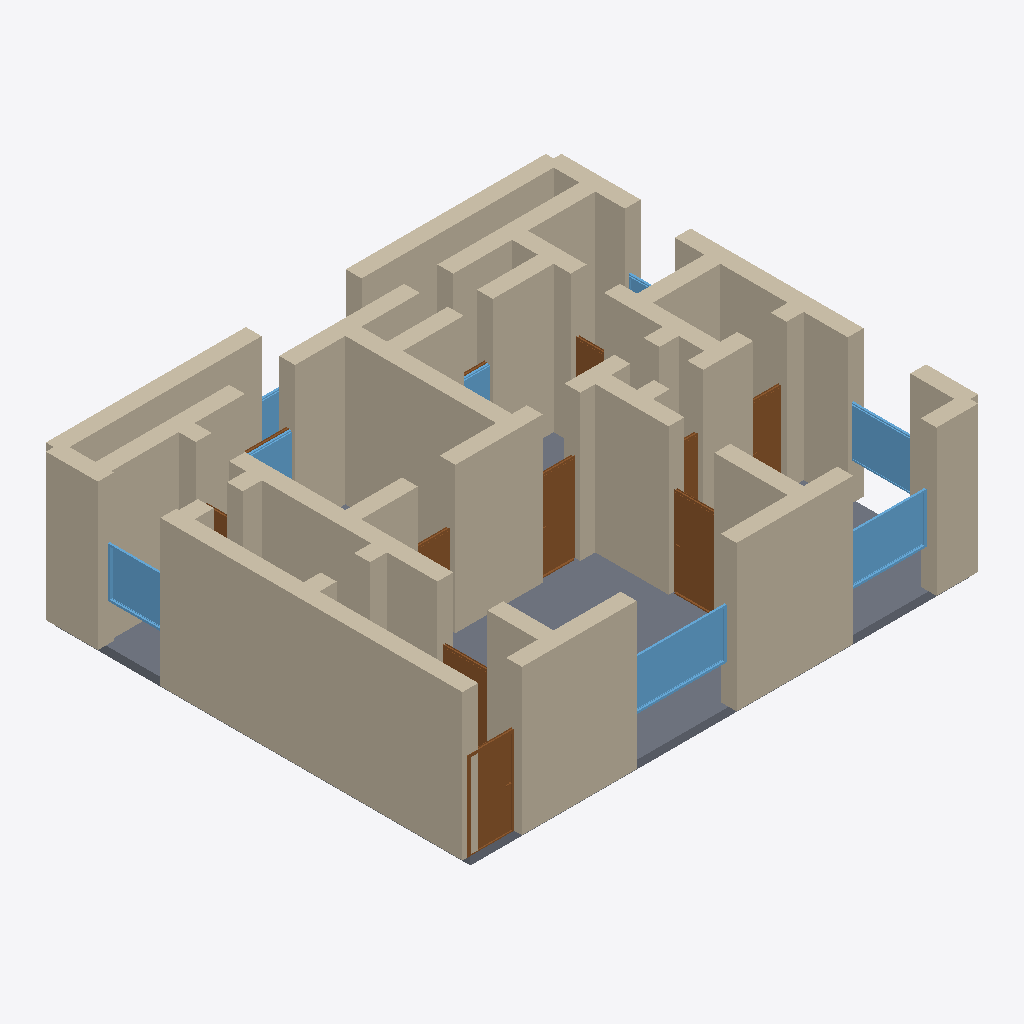
Isometric view of an IFC building model (IFC-SPF (STEP), schema IFC4, length unit metre), seen from the south-west, elements coloured by IFC class: 49 walls (beige), 11 doors (brown), 8 windows (light blue), 1 slab (grey).
Extent 12.4 m × 10.4 m × 3.7 m (x, y, z). Storeys (1): Ground Floor at 0.00 m. Elements (74): 49 IfcWall, 15 IfcDoor, 9 IfcWindow, 1 IfcSlab.

HEADER;
FILE_DESCRIPTION(('ViewDefinition[DesignTransferView]'),'2;1');
FILE_NAME('/dev/null','2026-05-05T15:07:28+05:30',(''),(''),'IfcOpenShell 0.8.5','IfcOpenShell 0.8.5','Nobody');
FILE_SCHEMA(('IFC4'));
ENDSEC;
DATA;
#1=IFCPROJECT('00PnGguGfBvxPPC7qIJpud',$,'A Valencia L''Eixample/Ruzafa modernist apartment — typical 1',$,$,$,$,(#10),#5);
#12=IFCSITE('0q9UnWWb181BZ4AOoxx7GC',$,'Site',$,$,$,$,$,$,$,$,$,$,$);
#13=IFCBUILDING('22ul5khwfACvE6U__9PUj$',$,'Building',$,$,$,$,$,$,$,$,$);
#16=IFCBUILDINGSTOREY('2ulmyLuVHBMf5v03iGC2un',$,'Ground Floor',$,$,#22,$,$,$,$);
#222=IFCWALL('33zMBqenr4Q80lRU9nMvw5',$,'Exterior Wall',$,$,#243,#238,$,$);
#46=IFCWALL('3VfyVppg1EifHRInGWXGH7',$,'Exterior Wall',$,$,#67,#62,$,$);
#23=IFCWALL('0vqQZPM2H2rerv07k3rOIi',$,'Exterior Wall',$,$,#45,#39,$,$);
#3185=IFCSLAB('2RfC_mASvAARgaqXdNLCyT',$,'Floor',$,$,#3202,#3197,$,.FLOOR.);
#112=IFCWALL('1f2GMUXsX0nQwMnbepzFGB',$,'Exterior Wall',$,$,#133,#128,$,$);
#398=IFCWALL('0yWFxK16nFtx$JWtVWBA0C',$,'Interior Wall',$,$,#419,#414,$,$);
#200=IFCWALL('2ucJMS00zDrRKYwN4zb6ka',$,'Exterior Wall',$,$,#221,#216,$,$);
#772=IFCWALL('0wRdItEgz3TvBopWECoByv',$,'Interior Wall',$,$,#793,#788,$,$);
#156=IFCWALL('3Dc$vC7rnES9aKsC8B8sI2',$,'Exterior Wall',$,$,#177,#172,$,$);
#178=IFCWALL('0FydF6gxTDI9ClwM3iGCaS',$,'Exterior Wall',$,$,#199,#194,$,$);
#948=IFCWALL('15KHZ86Bf8$8soF02HBA3D',$,'Interior Wall',$,$,#969,#964,$,$);
#68=IFCWALL('3s2VDQBG92ePVWRqWO17rf',$,'Exterior Wall',$,$,#89,#84,$,$);
#816=IFCWALL('1HchdJUgn0dASLPvtshnCd',$,'Interior Wall',$,$,#837,#832,$,$);
#354=IFCWALL('3tb7cut79ELvlBr3DllamD',$,'Interior Wall',$,$,#375,#370,$,$);
#1036=IFCWALL('24i3zRx1PF_PcuUa6_pgyh',$,'Interior Wall',$,$,#1057,#1052,$,$);
#596=IFCWALL('0gMSNNI1D1w959zRoBZ7Cp',$,'Interior Wall',$,$,#617,#612,$,$);
#376=IFCWALL('0YCSzElgrASPP$Nxizj1rd',$,'Interior Wall',$,$,#397,#392,$,$);
#266=IFCWALL('3YF5rk7Rf4RgeXvjzrIrOo',$,'Interior Wall',$,$,#287,#282,$,$);
#134=IFCWALL('2pTMahNF53IeF2E6nsYOwp',$,'Exterior Wall',$,$,#155,#150,$,$);
#794=IFCWALL('2Ti3sJFLzCDBAY2xsBELmm',$,'Interior Wall',$,$,#815,#810,$,$);
#2377=IFCWINDOW('0wm7iH1xfB8AKpXf7TX31Z',$,'Window',$,$,#2431,#2426,$,1.2,2.4,$,$,$);
#332=IFCWALL('1_uf0mL8vBI9W2CE_c6_0s',$,'Interior Wall',$,$,#353,#348,$,$);
#508=IFCWALL('1oVbGsUWLCxOX2P1f7HyjO',$,'Interior Wall',$,$,#529,#524,$,$);
#1080=IFCWALL('09vXn83sHD1OqOxK42a1FC',$,'Interior Wall',$,$,#1101,#1096,$,$);
#552=IFCWALL('3BCmXiaRP3$e6Tx3afdb_T',$,'Interior Wall',$,$,#573,#568,$,$);
#992=IFCWALL('3Dg8xBabP7VhWeJ5cWharT',$,'Interior Wall',$,$,#1013,#1008,$,$);
#442=IFCWALL('1vf4rnwI5999gj3m_MSISV',$,'Interior Wall',$,$,#463,#458,$,$);
#2432=IFCWINDOW('1RHwa2erv9gwter12HU8FL',$,'Window',$,$,#2486,#2481,$,1.2,2.0,$,$,$);
#1357=IFCDOOR('1WKvnd06T8bfyU0LafIt6X',$,'Door',$,$,#1441,#1436,$,2.1,1.1,$,$,$);
#464=IFCWALL('0V0vd7X0L0WA6GT_WOfTMV',$,'Interior Wall',$,$,#485,#480,$,$);
#1102=IFCDOOR('3cBLlyV4D0aBMkGkrtMlun',$,'Door',$,$,#1186,#1181,$,2.1,1.1,$,$,$);
#926=IFCWALL('2Wh$AtJdT3iA3sNVS1F9ax',$,'Interior Wall',$,$,#947,#942,$,$);
#662=IFCWALL('06dzUfYPnD0ODV9jEK5237',$,'Interior Wall',$,$,#683,#678,$,$);
#244=IFCWALL('1AhTP$hED7sO6xsLmWLj6u',$,'Interior Wall',$,$,#265,#260,$,$);
#838=IFCWALL('3T6OlhhzvCGQMz$TQwNu3z',$,'Interior Wall',$,$,#859,#854,$,$);
#2487=IFCWINDOW('2PEWdeUYTFwvzdyB5Hc7T4',$,'Window',$,$,#2541,#2536,$,1.2,1.5,$,$,$);
#1697=IFCDOOR('1_uE53ftr9tfbm9uVHefMf',$,'Door',$,$,#1781,#1776,$,2.1,0.9,$,$,$);
#970=IFCWALL('34mm3twQn22OsvShNidXNP',$,'Interior Wall',$,$,#991,#986,$,$);
#2762=IFCWINDOW('0HP1HZMlfAxRPY1Rez342U',$,'Window',$,$,#2816,#2811,$,1.2,1.5,$,$,$);
#420=IFCWALL('31rSdhI5j5gRT2Mbok3sYP',$,'Interior Wall',$,$,#441,#436,$,$);
#530=IFCWALL('2Sg_Mp8hr0dfSBnWEsuAeG',$,'Interior Wall',$,$,#551,#546,$,$);
#90=IFCWALL('1CxaO1LI168wJGh00HzCu8',$,'Exterior Wall',$,$,#111,#106,$,$);
#860=IFCWALL('1M4V9B_rb92wGTpPZz3TFO',$,'Interior Wall',$,$,#881,#876,$,$);
#618=IFCWALL('2b4kBmqD50Hvi9LaO$$V3N',$,'Interior Wall',$,$,#639,#634,$,$);
#1058=IFCWALL('3OuRbHnJ9F2eI5repnGB0D',$,'Interior Wall',$,$,#1079,#1074,$,$);
#288=IFCWALL('30RMqV8sPAdxTlCTg6ULns',$,'Interior Wall',$,$,#309,#304,$,$);
#728=IFCWALL('0PG5JBWqfC8u1ToFtumCaO',$,'Interior Wall',$,$,#749,#744,$,$);
#486=IFCWALL('1vu3bFm915xuvrV62ocfum',$,'Interior Wall',$,$,#507,#502,$,$);
#1527=IFCDOOR('2NB4q8$4183B6v6GECfhjO',$,'Door',$,$,#1611,#1606,$,2.1,0.8,$,$,$);
#706=IFCWALL('3OXKg1dW58ox$OlcJUZDEb',$,'Interior Wall',$,$,#727,#722,$,$);
#904=IFCWALL('0sj5$nx6rC7AtLn2sCUq0J',$,'Interior Wall',$,$,#925,#920,$,$);
#684=IFCWALL('3PwkKXEYL6evlxMWwxKpnH',$,'Interior Wall',$,$,#705,#700,$,$);
#1187=IFCDOOR('3KVxuDt210cuhnVkGznC35',$,'Door',$,$,#1271,#1266,$,2.1,1.2,$,$,$);
#2542=IFCWINDOW('1y3Ecch5j0nePzSPlKn6QU',$,'Window',$,$,#2596,#2591,$,1.2,1.8,$,$,$);
#1014=IFCWALL('0m2ATZAGb9whoU42M2fRWy',$,'Interior Wall',$,$,#1035,#1030,$,$);
#1442=IFCDOOR('3c_pwzcJX8hg1vpeMY0_Hg',$,'Door',$,$,#1526,#1521,$,2.1,0.8,$,$,$);
#1612=IFCDOOR('3HTPpwzO52F8X6d3_C03vQ',$,'Door',$,$,#1696,#1691,$,2.1,0.9,$,$,$);
#1867=IFCDOOR('2KZhy8Ywn9UhrKf98wKEyQ',$,'Door',$,$,#1951,#1946,$,2.1,0.8,$,$,$);
#2817=IFCWINDOW('3yUn3QvET7RulUAhrgjBLF',$,'Window',$,$,#2871,#2866,$,1.2,2.4,$,$,$);
#2597=IFCWINDOW('1SUCfl_zXCpQgf0pMBgfms',$,'Window',$,$,#2651,#2646,$,1.2,1.5,$,$,$);
#750=IFCWALL('3l$XJjd4P1PPaoGzKMsJnQ',$,'Interior Wall',$,$,#771,#766,$,$);
#882=IFCWALL('0qBoUVpND3HR81OXztGgGl',$,'Interior Wall',$,$,#903,#898,$,$);
#640=IFCWALL('1qY3sc5qH9jh8ryoCbSvJ0',$,'Interior Wall',$,$,#661,#656,$,$);
#310=IFCWALL('108BsITn58GQowv7Tznn2I',$,'Interior Wall',$,$,#331,#326,$,$);
#574=IFCWALL('2UtCnu6tr9xQxchPBBSaeg',$,'Interior Wall',$,$,#595,#590,$,$);
#2037=IFCDOOR('0LkJ07enj2D9KjjAaU0YxF',$,'Door',$,$,#2121,#2116,$,2.1,0.8,$,$,$);
#2707=IFCWINDOW('0lf4cF$vv9YPKGmeG7B0zz',$,'Window',$,$,#2761,#2756,$,1.2,1.2,$,$,$);
#2207=IFCDOOR('00RoJx6fH58BHgT8tD$821',$,'Door',$,$,#2291,#2286,$,2.1,1.2,$,$,$);
#1952=IFCDOOR('0KhQv5$4z3JBLUQM4DP4p5',$,'Door',$,$,#2036,#2031,$,2.1,0.7,$,$,$);
ENDSEC;
